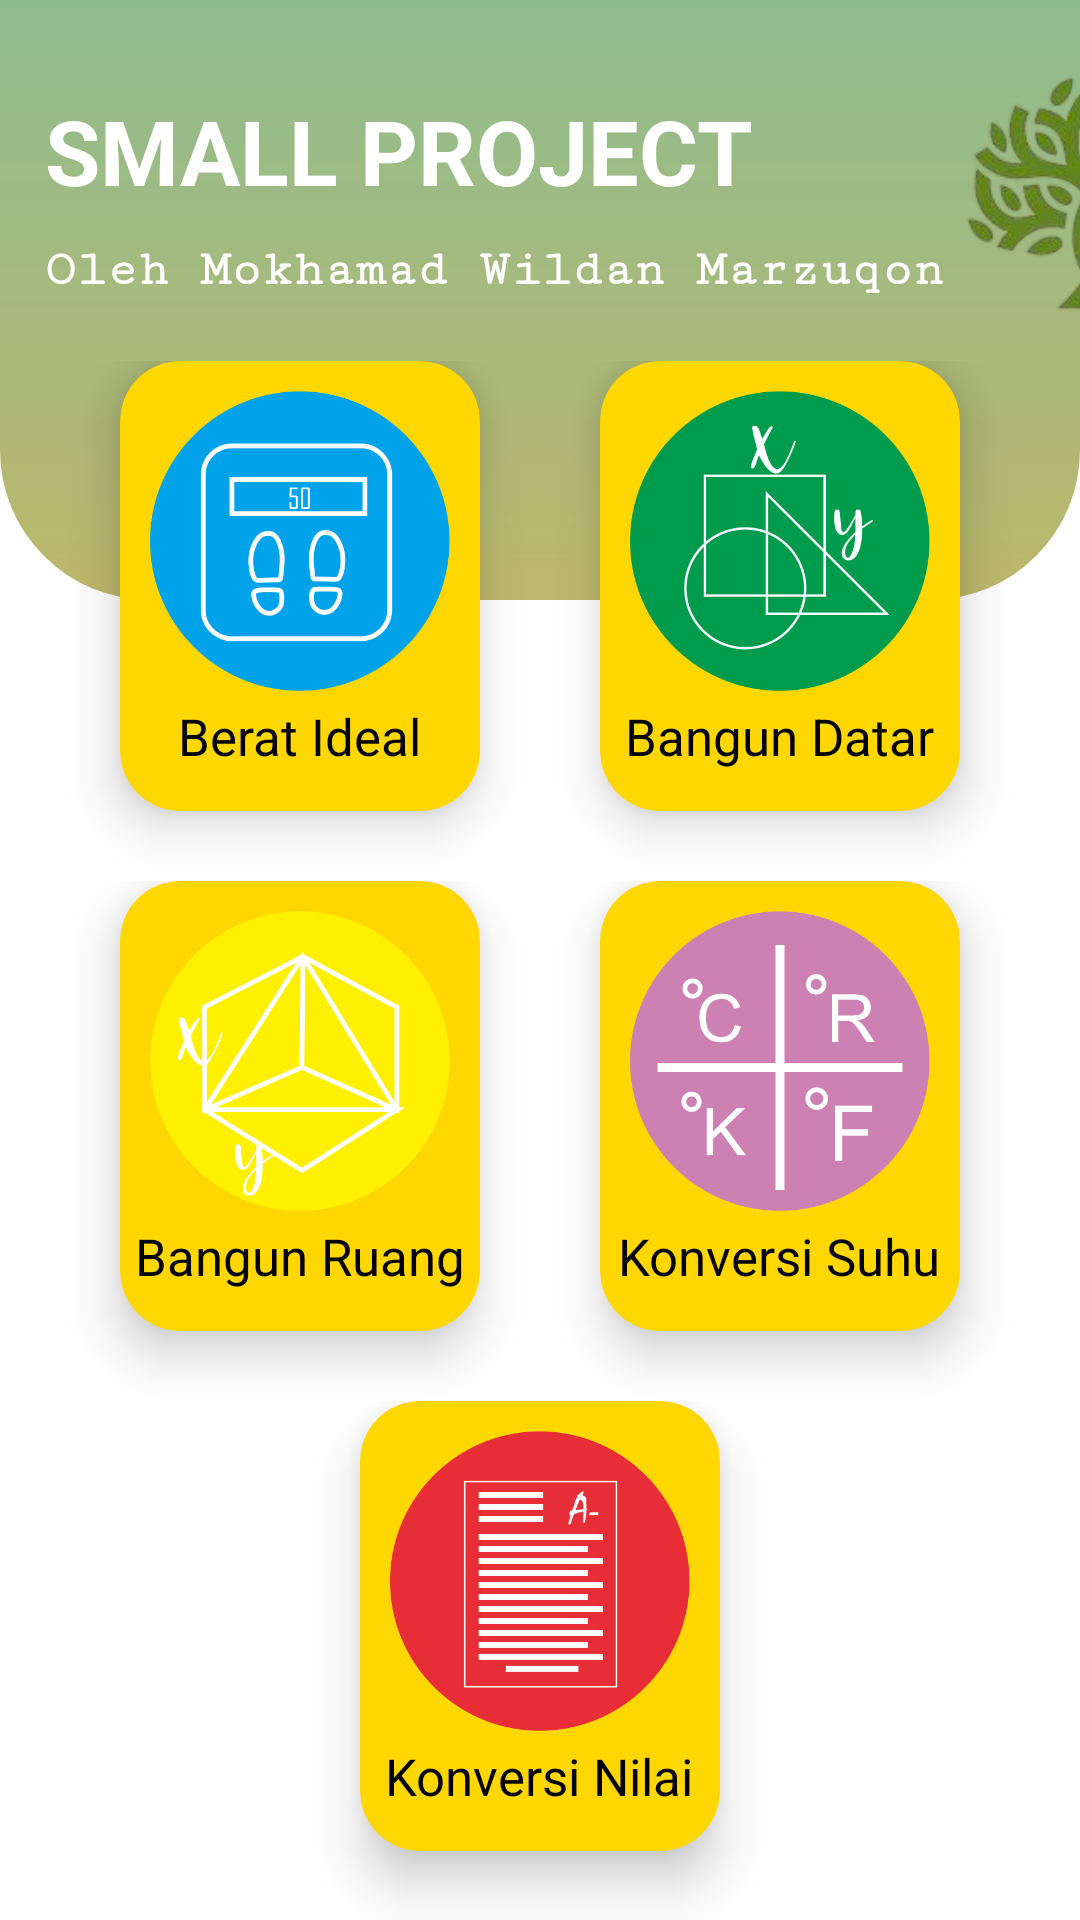

Android layout source for this screen:
<!-- AndroidManifest.xml: application theme Theme.MyApplication -->
<!-- res/layout/activity_main.xml -->
<?xml version="1.0" encoding="utf-8"?>
<LinearLayout xmlns:android="http://schemas.android.com/apk/res/android"
    xmlns:card_view="http://schemas.android.com/apk/res-auto"
    android:layout_width="match_parent"
    android:layout_height="match_parent"
    android:orientation="vertical">
    <LinearLayout
        android:layout_width="match_parent"
        android:layout_height="200dp"
        android:background="@drawable/bg_home"
        android:orientation="horizontal">
        <LinearLayout
            android:layout_width="wrap_content"
            android:layout_height="wrap_content"
            android:orientation="vertical">
            <TextView
                android:layout_width="wrap_content"
                android:layout_height="wrap_content"
                android:text="SMALL PROJECT"
                android:textColor="@android:color/white"
                android:fontFamily="sans-serif"
                android:textStyle="bold"
                android:textSize="30sp"
                android:layout_marginTop="30dp"
                android:layout_marginLeft="15dp"/>
            <TextView
                android:layout_width="wrap_content"
                android:layout_height="wrap_content"
                android:text="Oleh Mokhamad Wildan Marzuqon"
                android:textColor="@android:color/white"
                android:fontFamily="serif-monospace"
                android:textSize="17sp"
                android:textStyle="bold"
                android:layout_marginLeft="15dp"
                android:layout_marginTop="10dp"/>
        </LinearLayout>

        <ImageView
            android:layout_width="90dp"
            android:layout_height="90dp"
            android:layout_marginLeft="5dp"
            android:layout_marginTop="20dp"
            android:src="@drawable/logo_wald" />
    </LinearLayout>

    <LinearLayout
        android:layout_width="wrap_content"
        android:layout_height="192dp"
        android:layout_gravity="center"
        android:layout_marginTop="-80dp"
        android:layout_weight="1"
        android:orientation="horizontal">

        <androidx.cardview.widget.CardView
            android:id="@+id/cvw_berat_ideal"
            android:layout_width="120dp"
            android:layout_height="150dp"
            android:layout_marginRight="20dp"
            android:layout_marginLeft="20dp"
            card_view:cardBackgroundColor="@color/grey_light"
            card_view:cardCornerRadius="20dp"
            card_view:cardElevation="10dp"
            android:clickable="true"
            android:foreground="?android:attr/selectableItemBackground"
            android:focusable="true">

            <ImageView
                android:layout_width="100dp"
                android:layout_height="100dp"
                android:layout_margin="10dp"
                android:src="@drawable/home_timbangan" />

            <TextView
                android:layout_width="wrap_content"
                android:layout_height="wrap_content"
                android:layout_gravity="center"
                android:layout_marginTop="50dp"
                android:text="@string/berat_ideal"
                android:textColor="@android:color/black"
                android:textSize="17sp" />
        </androidx.cardview.widget.CardView>

        <androidx.cardview.widget.CardView
            android:id="@+id/cvw_bangun_datar"
            android:layout_marginRight="20dp"
            android:layout_width="120dp"
            android:layout_height="150dp"
            android:layout_marginLeft="20dp"
            card_view:cardBackgroundColor="@color/grey_light"
            card_view:cardCornerRadius="20dp"
            card_view:cardElevation="10dp"
            android:clickable="true"
            android:foreground="?android:attr/selectableItemBackground"
            android:focusable="true">

            <ImageView
                android:layout_width="100dp"
                android:layout_height="100dp"
                android:layout_margin="10dp"
                android:src="@drawable/home_bangun_datar" />

            <TextView
                android:layout_width="wrap_content"
                android:layout_height="wrap_content"
                android:layout_gravity="center"
                android:layout_marginTop="50dp"
                android:text="@string/bangun_datar"
                android:textColor="@android:color/black"
                android:textSize="17sp" />
        </androidx.cardview.widget.CardView>
    </LinearLayout>
    <LinearLayout
        android:layout_width="wrap_content"
        android:layout_height="192dp"
        android:layout_gravity="center"
        android:layout_marginTop="0dp"
        android:layout_weight="1"
        android:orientation="horizontal">

        <androidx.cardview.widget.CardView
            android:id="@+id/cvw_bangun_ruang"
            android:layout_width="120dp"
            android:layout_height="150dp"
            android:layout_marginRight="20dp"
            android:layout_marginLeft="20dp"
            card_view:cardBackgroundColor="@color/grey_light"
            card_view:cardCornerRadius="20dp"
            card_view:cardElevation="10dp"
            android:clickable="true"
            android:foreground="?android:attr/selectableItemBackground"
            android:focusable="true">

            <ImageView
                android:layout_width="100dp"
                android:layout_height="100dp"
                android:layout_margin="10dp"
                android:src="@drawable/home_bangun_ruang" />

            <TextView
                android:layout_width="wrap_content"
                android:layout_height="wrap_content"
                android:layout_gravity="center"
                android:layout_marginTop="50dp"
                android:text="@string/bangun_ruang"
                android:textColor="@android:color/black"
                android:textSize="17sp" />
        </androidx.cardview.widget.CardView>

        <androidx.cardview.widget.CardView
            android:id="@+id/cvw_konversi_suhu"
            android:layout_width="120dp"
            android:layout_marginRight="20dp"
            android:layout_height="150dp"
            android:layout_marginLeft="20dp"
            card_view:cardBackgroundColor="@color/grey_light"
            card_view:cardCornerRadius="20dp"
            card_view:cardElevation="10dp"
            android:clickable="true"
            android:foreground="?android:attr/selectableItemBackground"
            android:focusable="true">

            <ImageView
                android:layout_width="100dp"
                android:layout_height="100dp"
                android:layout_margin="10dp"
                android:src="@drawable/home_suhu" />

            <TextView
                android:layout_width="wrap_content"
                android:layout_height="wrap_content"
                android:layout_gravity="center"
                android:layout_marginTop="50dp"
                android:text="@string/konversi_suhu"
                android:textColor="@android:color/black"
                android:textSize="17sp" />
        </androidx.cardview.widget.CardView>
    </LinearLayout>
    <LinearLayout
        android:layout_width="wrap_content"
        android:layout_height="192dp"
        android:layout_gravity="center"
        android:layout_weight="1"
        android:orientation="horizontal">

        <androidx.cardview.widget.CardView
            android:id="@+id/cvw_konversi_nilai"
            android:layout_width="120dp"
            android:layout_height="150dp"
            card_view:cardBackgroundColor="@color/grey_light"
            card_view:cardCornerRadius="20dp"
            card_view:cardElevation="10dp"
            android:clickable="true"
            android:foreground="?android:attr/selectableItemBackground"
            android:focusable="true"
            android:layout_marginLeft="20dp"
            android:layout_marginRight="20dp">

            <ImageView
                android:layout_width="100dp"
                android:layout_height="100dp"
                android:layout_margin="10dp"
                android:src="@drawable/home_nilai" />

            <TextView
                android:layout_width="wrap_content"
                android:layout_height="wrap_content"
                android:layout_gravity="center"
                android:layout_marginTop="50dp"
                android:text="@string/konversi_nilai"
                android:textColor="@android:color/black"
                android:textSize="17sp" />
        </androidx.cardview.widget.CardView>
    </LinearLayout>
</LinearLayout>
<!-- resources referenced by this layout -->
<resources>
  <color name="grey_light">#FFD700</color>
  <!-- drawable bg_home (drawable) -->
  <?xml version="1.0" encoding="utf-8"?>
  <shape xmlns:android="http://schemas.android.com/apk/res/android"
      android:shape="rectangle">
      <corners
          android:bottomLeftRadius="50dp"
          android:bottomRightRadius="50dp"/>
      <gradient
          android:startColor="@color/red_dark"
          android:endColor="@color/red_light"
          android:angle="90"/>
  </shape>
  <!-- drawable home_bangun_datar: png bitmap (drawable, 33901 bytes) -->
  <!-- drawable home_bangun_ruang: png bitmap (drawable, 45924 bytes) -->
  <!-- drawable home_nilai: png bitmap (drawable, 20434 bytes) -->
  <!-- drawable home_suhu: png bitmap (drawable, 29731 bytes) -->
  <!-- drawable home_timbangan: png bitmap (drawable, 31069 bytes) -->
  <!-- drawable logo_wald: png bitmap (drawable, 43322 bytes) -->
  <string name="bangun_datar">Bangun Datar</string>
  <string name="bangun_ruang">Bangun Ruang</string>
  <string name="berat_ideal">Berat Ideal</string>
  <string name="konversi_nilai">Konversi Nilai</string>
  <string name="konversi_suhu">Konversi Suhu</string>
  <style name="Theme.MyApplication" parent="Theme.MaterialComponents.DayNight.NoActionBar">
          <item name="android:statusBarColor">@color/red_light</item>
          
      </style>
  <color name="red_dark">#BDB76B</color>
  <color name="red_light">#8FBC8F</color>
</resources>
